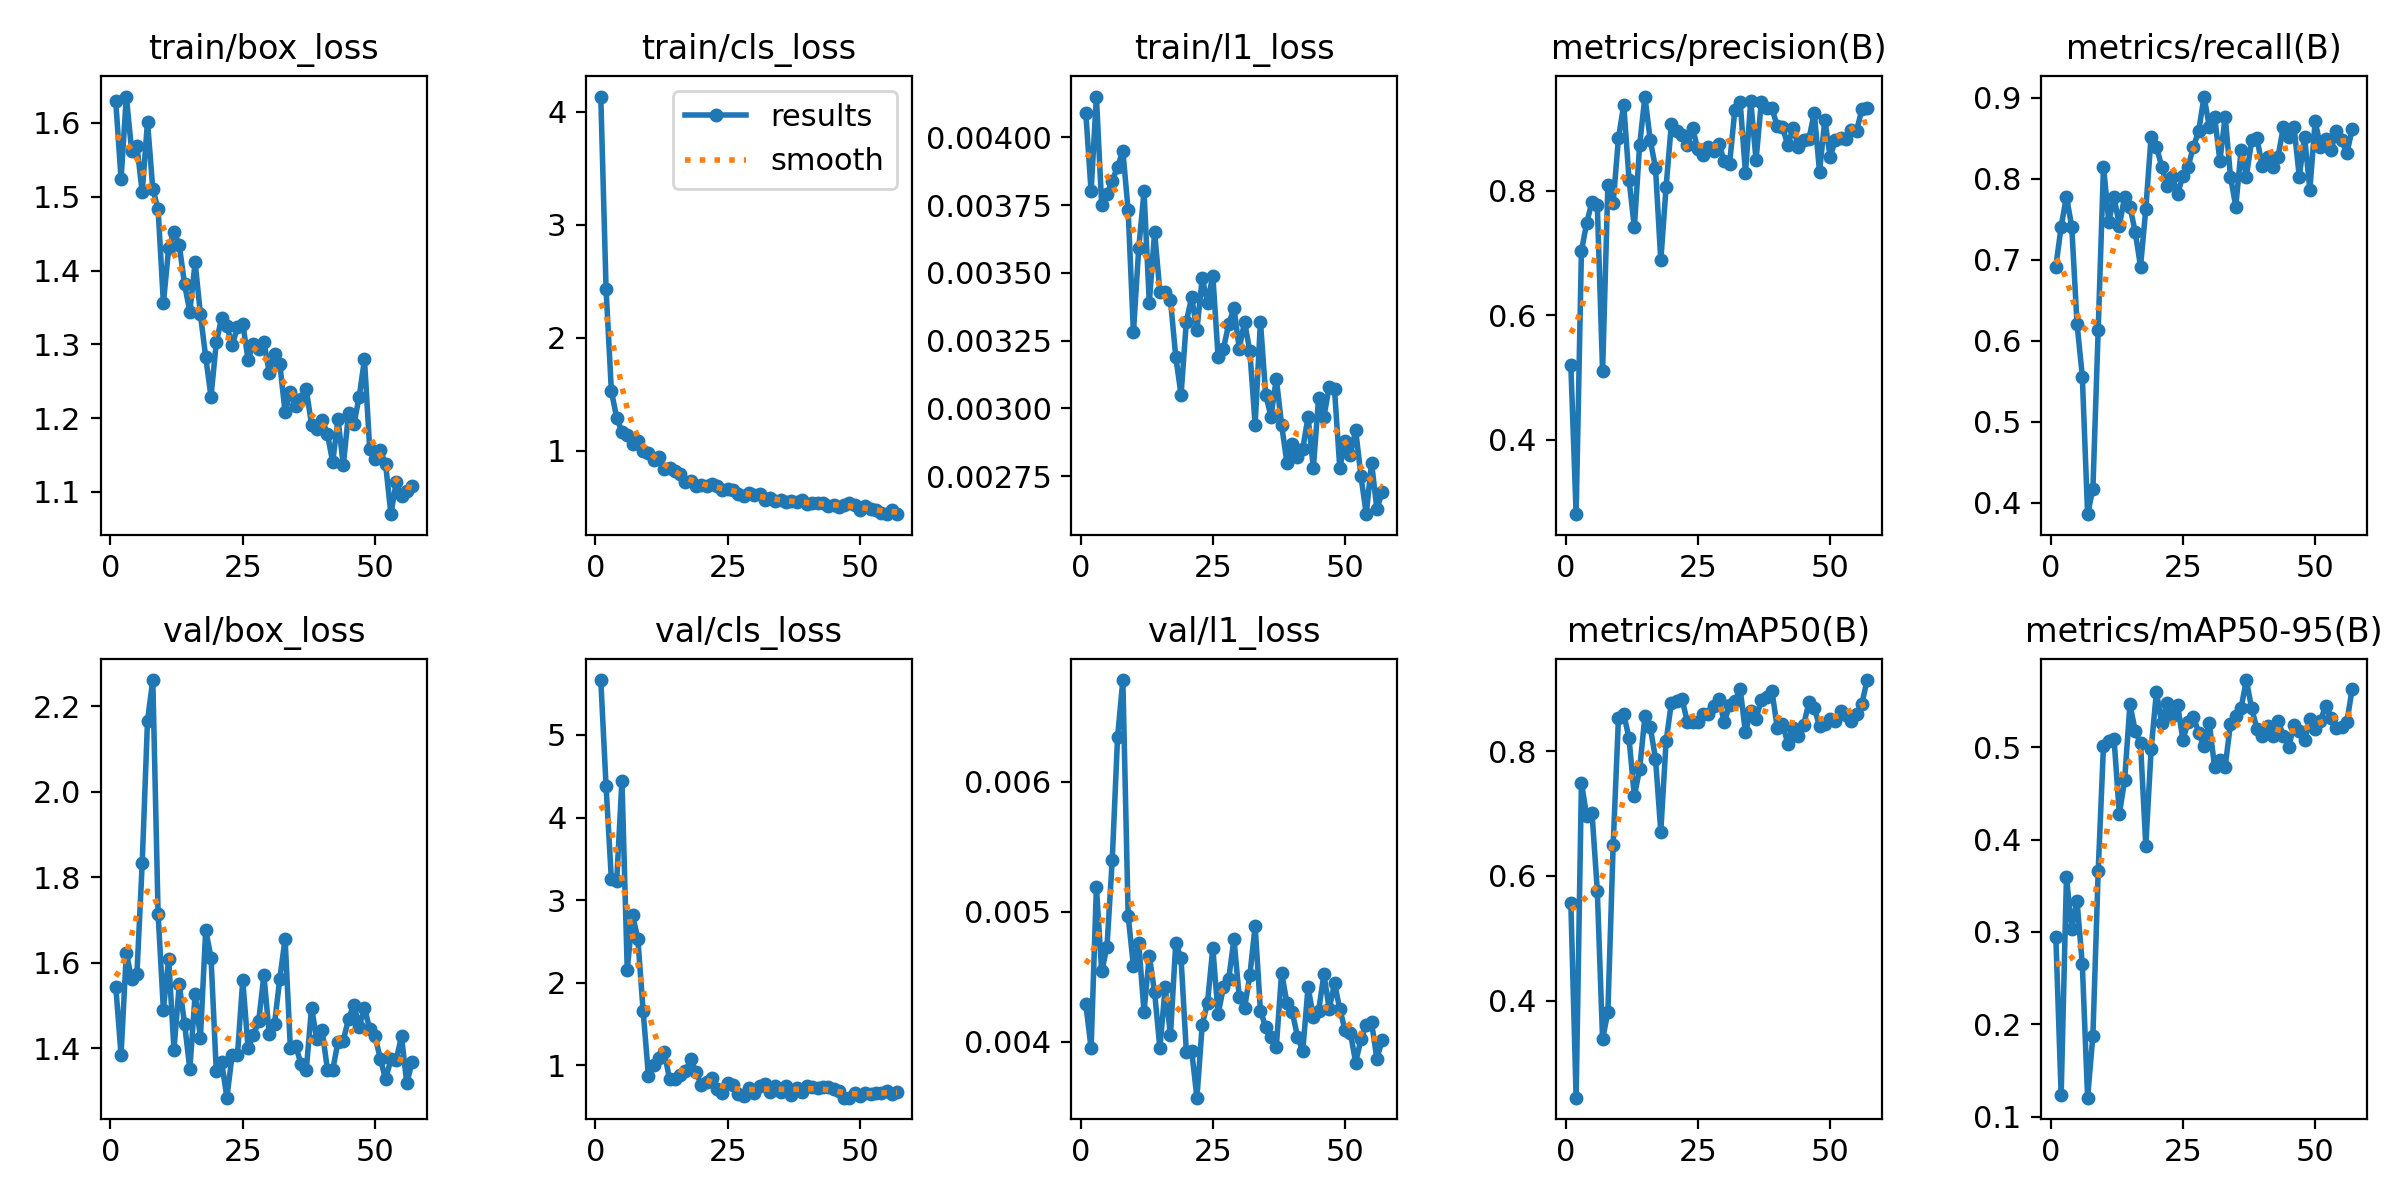

Data behind this chart, as committed beside it:
epoch, time, train/box_loss, train/cls_loss, train/l1_loss, metrics/precision(B), metrics/recall(B), metrics/mAP50(B), metrics/mAP50-95(B), val/box_loss, val/cls_loss, val/l1_loss, lr/pg0, lr/pg1, lr/pg2
1, 5.291, 1.629, 4.136, 0.00409, 0.5202, 0.6914, 0.5569, 0.294, 1.544, 5.664, 0.00429, 0.0006061, 0.0006061, 0.0006061
2, 10.56, 1.524, 2.43, 0.0038, 0.2809, 0.7407, 0.2441, 0.1233, 1.385, 4.376, 0.00395, 0.00126, 0.00126, 0.00126
3, 14.27, 1.636, 1.529, 0.00415, 0.7028, 0.7778, 0.7495, 0.3592, 1.623, 3.253, 0.00519, 0.001901, 0.001901, 0.001901
4, 18.24, 1.562, 1.293, 0.00375, 0.7485, 0.7407, 0.6956, 0.3037, 1.561, 3.227, 0.00454, 0.001941, 0.001941, 0.001941
5, 22.84, 1.569, 1.168, 0.00379, 0.7823, 0.621, 0.7013, 0.3334, 1.573, 4.448, 0.00473, 0.001921, 0.001921, 0.001921
6, 27.08, 1.506, 1.137, 0.00384, 0.7777, 0.5556, 0.5763, 0.2648, 1.833, 2.159, 0.0054, 0.001901, 0.001901, 0.001901
7, 30.94, 1.602, 1.059, 0.00389, 0.5101, 0.3857, 0.3377, 0.1205, 2.166, 2.816, 0.00634, 0.001881, 0.001881, 0.001881
8, 34.8, 1.51, 1.086, 0.00395, 0.8085, 0.417, 0.3819, 0.1878, 2.261, 2.537, 0.00678, 0.001861, 0.001861, 0.001861
9, 39.84, 1.484, 0.9946, 0.00373, 0.7802, 0.6135, 0.6496, 0.366, 1.714, 1.66, 0.00497, 0.001842, 0.001842, 0.001842
10, 43.81, 1.356, 0.9779, 0.00328, 0.8846, 0.8148, 0.8533, 0.502, 1.49, 0.8769, 0.00458, 0.001822, 0.001822, 0.001822
11, 47.93, 1.43, 0.919, 0.00359, 0.938, 0.7469, 0.8595, 0.507, 1.609, 1.005, 0.00476, 0.001802, 0.001802, 0.001802
12, 52.67, 1.453, 0.9493, 0.0038, 0.818, 0.7768, 0.8204, 0.5086, 1.397, 1.086, 0.00423, 0.001782, 0.001782, 0.001782
13, 57.23, 1.435, 0.8379, 0.00339, 0.7411, 0.742, 0.7278, 0.4277, 1.549, 1.158, 0.00466, 0.001762, 0.001762, 0.001762
14, 60.97, 1.382, 0.8436, 0.00365, 0.8731, 0.7778, 0.7711, 0.4647, 1.457, 0.8366, 0.00438, 0.001743, 0.001743, 0.001743
15, 64.73, 1.344, 0.8185, 0.00343, 0.9511, 0.7654, 0.8557, 0.5468, 1.351, 0.8363, 0.00395, 0.001723, 0.001723, 0.001723
16, 70.24, 1.411, 0.7956, 0.00343, 0.8814, 0.734, 0.839, 0.5176, 1.526, 0.8906, 0.00442, 0.001703, 0.001703, 0.001703
17, 74.05, 1.341, 0.7262, 0.0034, 0.8369, 0.6914, 0.788, 0.5044, 1.424, 0.9316, 0.00405, 0.001683, 0.001683, 0.001683
18, 77.78, 1.283, 0.7296, 0.00319, 0.6881, 0.7626, 0.6711, 0.3936, 1.677, 1.078, 0.00476, 0.001663, 0.001663, 0.001663
19, 82.06, 1.229, 0.6894, 0.00305, 0.8059, 0.8518, 0.8155, 0.4978, 1.612, 0.9154, 0.00464, 0.001644, 0.001644, 0.001644
20, 86.64, 1.303, 0.697, 0.00332, 0.9072, 0.8395, 0.8778, 0.5598, 1.345, 0.7663, 0.00392, 0.001624, 0.001624, 0.001624
21, 91.1, 1.336, 0.6841, 0.00341, 0.8964, 0.8148, 0.8809, 0.5265, 1.369, 0.798, 0.00393, 0.001604, 0.001604, 0.001604
22, 94.92, 1.325, 0.7051, 0.00329, 0.889, 0.7912, 0.884, 0.5485, 1.284, 0.8425, 0.00357, 0.001584, 0.001584, 0.001584
23, 100.1, 1.299, 0.688, 0.00348, 0.8731, 0.8025, 0.8474, 0.5335, 1.385, 0.716, 0.00413, 0.001564, 0.001564, 0.001564
24, 103.8, 1.323, 0.6528, 0.00339, 0.9003, 0.7804, 0.8471, 0.5463, 1.384, 0.6618, 0.0043, 0.001545, 0.001545, 0.001545
25, 107.6, 1.328, 0.6595, 0.00349, 0.8668, 0.8035, 0.8462, 0.5085, 1.559, 0.7941, 0.00472, 0.001525, 0.001525, 0.001525
26, 112, 1.279, 0.6564, 0.00319, 0.8578, 0.8148, 0.8602, 0.5276, 1.401, 0.7596, 0.00421, 0.001505, 0.001505, 0.001505
27, 116.6, 1.3, 0.6207, 0.00322, 0.87, 0.8395, 0.8597, 0.5333, 1.43, 0.6589, 0.00442, 0.001485, 0.001485, 0.001485
28, 120.4, 1.293, 0.6039, 0.00331, 0.8634, 0.8587, 0.8725, 0.5158, 1.463, 0.6341, 0.00448, 0.001465, 0.001465, 0.001465
29, 124.2, 1.304, 0.6265, 0.00337, 0.8747, 0.9012, 0.883, 0.5011, 1.57, 0.7224, 0.00479, 0.001446, 0.001446, 0.001446
30, 129.4, 1.261, 0.6105, 0.00322, 0.8471, 0.8642, 0.8462, 0.526, 1.433, 0.6691, 0.00434, 0.001426, 0.001426, 0.001426
31, 133.1, 1.287, 0.6194, 0.00332, 0.8429, 0.8765, 0.8746, 0.4787, 1.457, 0.7518, 0.00426, 0.001406, 0.001406, 0.001406
32, 136.8, 1.274, 0.5643, 0.00321, 0.9302, 0.822, 0.8797, 0.4858, 1.563, 0.7708, 0.00451, 0.001386, 0.001386, 0.001386
33, 140.8, 1.208, 0.5809, 0.00294, 0.9421, 0.8765, 0.9001, 0.4791, 1.656, 0.682, 0.00489, 0.001366, 0.001366, 0.001366
34, 145.9, 1.235, 0.553, 0.00332, 0.8291, 0.8025, 0.8299, 0.5258, 1.399, 0.7488, 0.00424, 0.001347, 0.001347, 0.001347
35, 149.8, 1.217, 0.5635, 0.00305, 0.9441, 0.7654, 0.865, 0.534, 1.406, 0.6737, 0.00411, 0.001327, 0.001327, 0.001327
36, 154, 1.226, 0.5497, 0.00297, 0.8492, 0.8346, 0.8519, 0.5424, 1.363, 0.7507, 0.00404, 0.001307, 0.001307, 0.001307
37, 158.9, 1.239, 0.5577, 0.00311, 0.9429, 0.8025, 0.8826, 0.573, 1.348, 0.645, 0.00396, 0.001287, 0.001287, 0.001287
38, 164.1, 1.191, 0.5444, 0.00294, 0.9321, 0.8471, 0.8871, 0.5424, 1.495, 0.7262, 0.00453, 0.001267, 0.001267, 0.001267
39, 168.4, 1.186, 0.5645, 0.0028, 0.9323, 0.8497, 0.897, 0.52, 1.421, 0.6745, 0.0043, 0.001248, 0.001248, 0.001248
40, 175.4, 1.198, 0.5252, 0.00287, 0.9042, 0.8153, 0.8378, 0.5128, 1.442, 0.7485, 0.00423, 0.001228, 0.001228, 0.001228
41, 179.2, 1.178, 0.5359, 0.00282, 0.9021, 0.8272, 0.8439, 0.523, 1.35, 0.7365, 0.00404, 0.001208, 0.001208, 0.001208
42, 183.3, 1.14, 0.5386, 0.00285, 0.8728, 0.8148, 0.8122, 0.5125, 1.349, 0.7316, 0.00393, 0.001188, 0.001188, 0.001188
43, 188, 1.199, 0.5382, 0.00297, 0.9007, 0.8272, 0.8377, 0.5289, 1.415, 0.7423, 0.00442, 0.001168, 0.001168, 0.001168
44, 192.2, 1.136, 0.5138, 0.00278, 0.8705, 0.8642, 0.8245, 0.5123, 1.417, 0.7443, 0.00419, 0.001149, 0.001149, 0.001149
45, 196, 1.207, 0.5162, 0.00304, 0.8817, 0.8518, 0.842, 0.5005, 1.469, 0.7106, 0.00424, 0.001129, 0.001129, 0.001129
46, 200.1, 1.192, 0.5052, 0.00297, 0.8832, 0.8642, 0.8783, 0.5243, 1.502, 0.6911, 0.00452, 0.001109, 0.001109, 0.001109
47, 204.9, 1.229, 0.5232, 0.00308, 0.9251, 0.8025, 0.869, 0.5181, 1.451, 0.6125, 0.00425, 0.001089, 0.001089, 0.001089
48, 208.7, 1.28, 0.5393, 0.00307, 0.8306, 0.8518, 0.8401, 0.5076, 1.494, 0.6105, 0.00445, 0.001069, 0.001069, 0.001069
49, 212.4, 1.157, 0.5222, 0.00278, 0.9139, 0.7863, 0.8437, 0.5302, 1.444, 0.6616, 0.00425, 0.00105, 0.00105, 0.00105
50, 216.9, 1.145, 0.4784, 0.00288, 0.8546, 0.8709, 0.8509, 0.5199, 1.427, 0.636, 0.00409, 0.00103, 0.00103, 0.00103
51, 221.4, 1.156, 0.5121, 0.00283, 0.881, 0.8395, 0.8481, 0.5288, 1.375, 0.6619, 0.00407, 0.00101, 0.00101, 0.00101
52, 225.1, 1.137, 0.4872, 0.00292, 0.8842, 0.8488, 0.8638, 0.5453, 1.327, 0.6511, 0.00384, 0.0009902, 0.0009902, 0.0009902
53, 228.9, 1.07, 0.4778, 0.00275, 0.8825, 0.8348, 0.8572, 0.5323, 1.374, 0.6626, 0.00402, 0.0009704, 0.0009704, 0.0009704
54, 233.9, 1.113, 0.4485, 0.00261, 0.8969, 0.8592, 0.8484, 0.5215, 1.373, 0.6694, 0.00413, 0.0009506, 0.0009506, 0.0009506
55, 237.8, 1.094, 0.4405, 0.0028, 0.8956, 0.8473, 0.8599, 0.5219, 1.427, 0.6946, 0.00415, 0.0009308, 0.0009308, 0.0009308
56, 241.6, 1.101, 0.4788, 0.00263, 0.9309, 0.8312, 0.8761, 0.5276, 1.318, 0.6609, 0.00387, 0.000911, 0.000911, 0.000911
57, 245.6, 1.108, 0.4391, 0.00269, 0.9331, 0.8611, 0.914, 0.5635, 1.368, 0.682, 0.00401, 0.0008912, 0.0008912, 0.0008912
